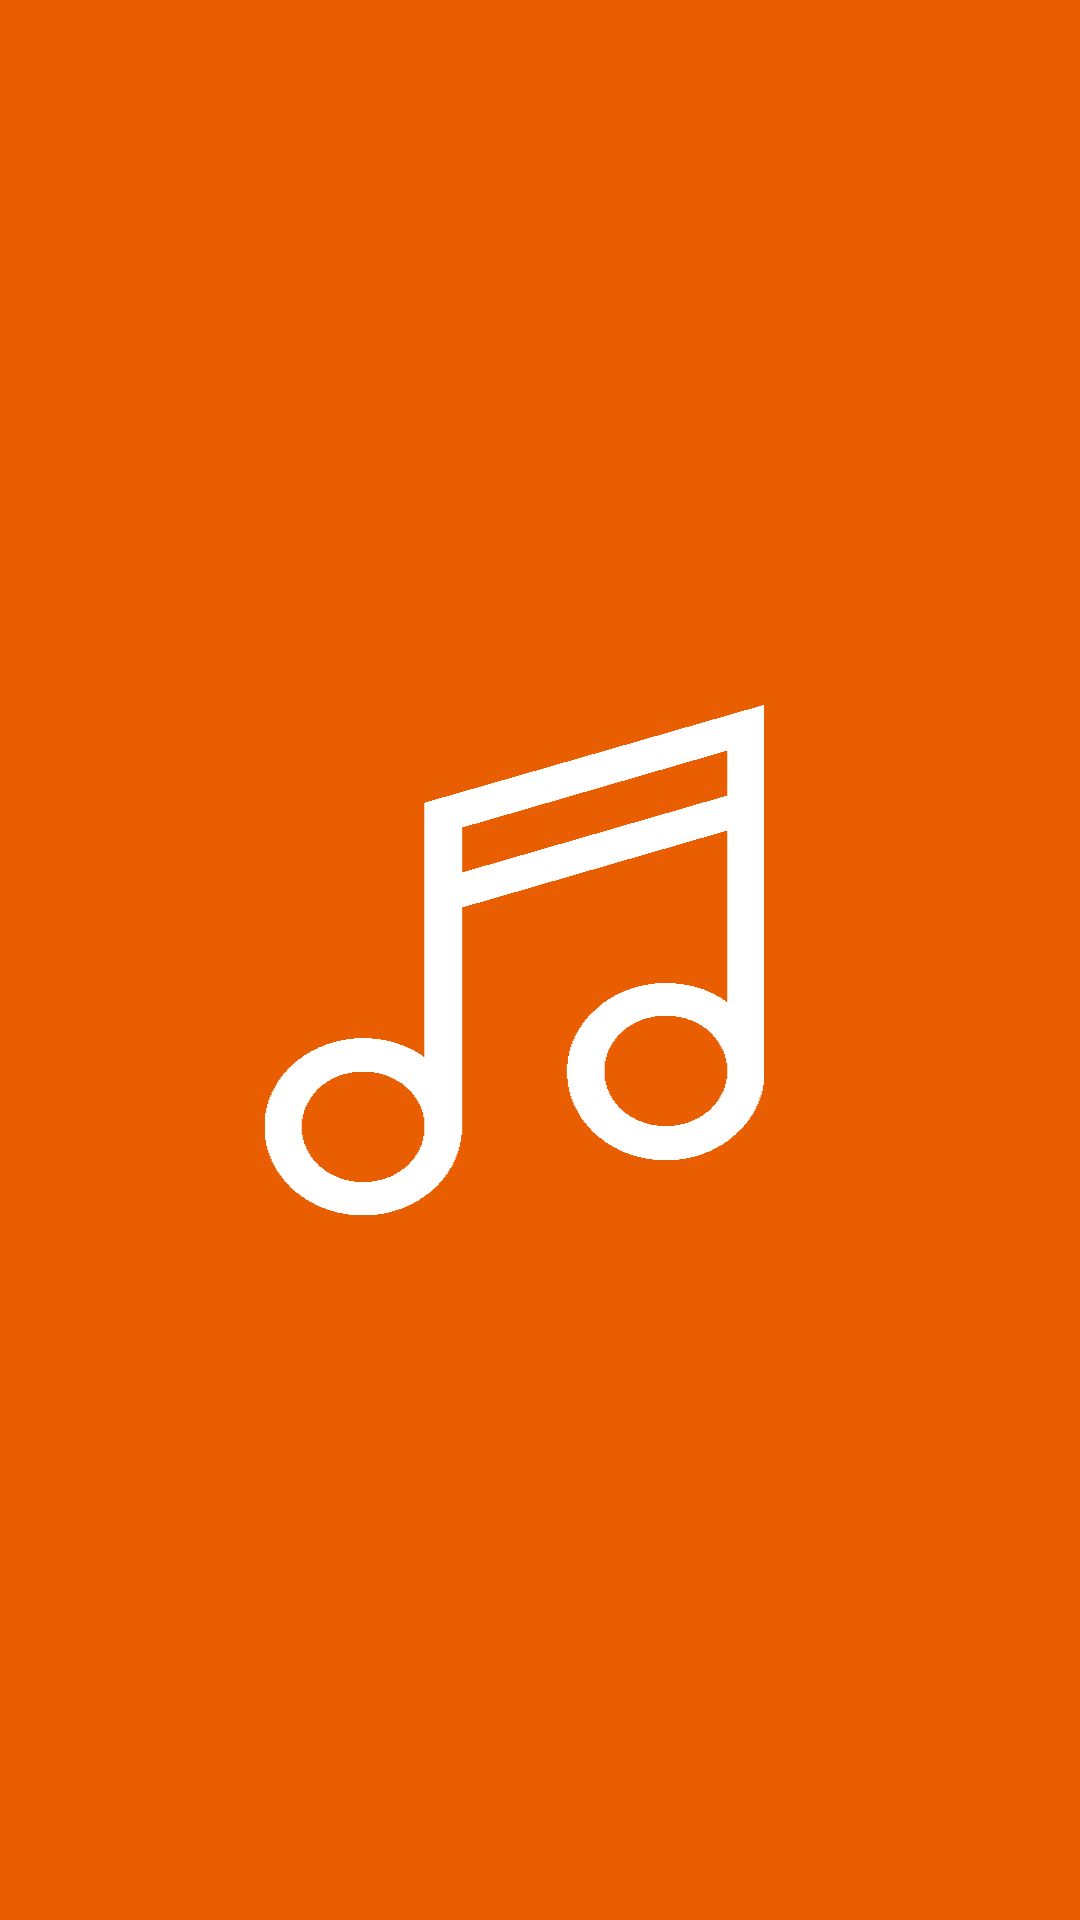

Write the Android layout XML for this screen, with the resource values it uses.
<!-- AndroidManifest.xml: application theme AppTheme.Splash -->
<!-- res/layout/activity_main.xml -->
<?xml version="1.0" encoding="utf-8"?>
<LinearLayout xmlns:android="http://schemas.android.com/apk/res/android"
    xmlns:tools="http://schemas.android.com/tools"
    android:layout_width="match_parent"
    android:layout_height="match_parent"
    xmlns:app="http://schemas.android.com/apk/res-auto"
    tools:context=".MainActivity"
    android:orientation="vertical">

    <android.support.design.widget.TabLayout
        android:id="@+id/tab_layout"
        android:layout_width="match_parent"
        android:layout_height="wrap_content"
        android:background="@color/colorPrimary"
        app:tabTextColor="@android:color/white" />

    <android.support.v4.view.ViewPager
        android:id="@+id/view_pager"
        android:layout_width="match_parent"
        android:layout_height="match_parent" />

</LinearLayout>
<!-- resources referenced by this layout -->
<resources>
  <color name="colorPrimary">#e85e00</color>
  <style name="AppTheme.Splash" parent="Theme.AppCompat.Light.NoActionBar">
          
          <item name="android:windowBackground">@drawable/splash_screen</item>
          <item name="colorPrimary">@color/colorPrimary</item>
          <item name="colorPrimaryDark">@color/colorPrimaryDark</item>
          <item name="colorAccent">@color/colorAccent</item>
          <item name="android:fontFamily">@font/ubuntu_medium</item>
      </style>
  <!-- drawable splash_screen (drawable) -->
  <?xml version="1.0" encoding="utf-8"?>
  <layer-list xmlns:android="http://schemas.android.com/apk/res/android" android:opacity="opaque">
  
      <item android:drawable="@color/colorPrimary"/>
  
      <item>
          <bitmap
              android:src="@drawable/ic_main"
              android:gravity="fill"/>
      </item>
  
  </layer-list>
  <color name="colorPrimaryDark">#e85e00</color>
  <color name="colorAccent">#ffffff</color>
  <!-- drawable ic_main: png bitmap (drawable, 22256 bytes) -->
</resources>
